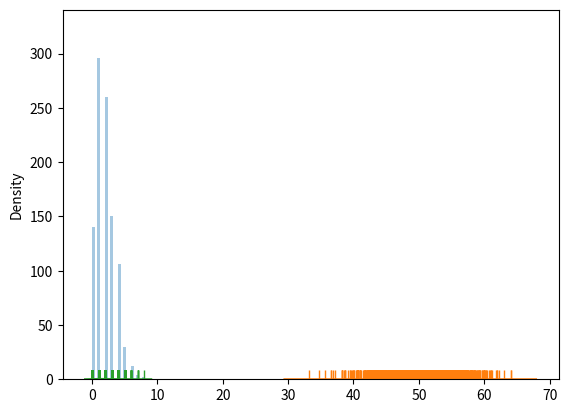

This figure's Python source:
# poisson Distribution - discrete distribution ,,aik events predict krta hy given data se
# supp din me 2x rice khaye tou 3sri khany ki probability kitni hoi
# parameters : lam[p*n](no.of occurrences or rate) , size
# generate a random  1*10 for occurrence 2


from numpy import random
a = random.poisson(2, 10)
# print(a)

# visualization
import matplotlib.pyplot as plt
import seaborn as sb
sb.distplot(random.poisson(lam = 2 , size =1000) , kde = False )
# plt.show()

# diff between normal and poisson
sb.distplot(random.normal(loc = 50 , scale = 5 , size= 1000) , label = 'normal', rug=True , hist= False)
plt.show()
sb.distplot(random.poisson(lam = 2 , size =1000) ,label = 'poisson', rug=True , hist= False)
plt.show()



